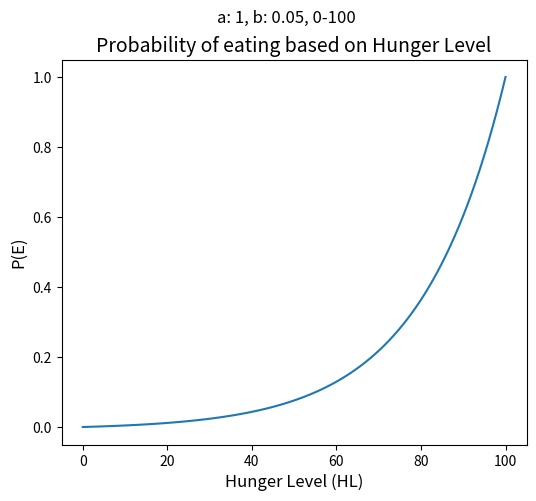
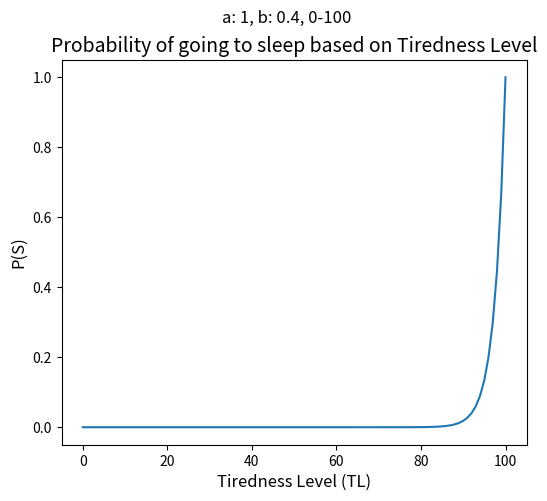
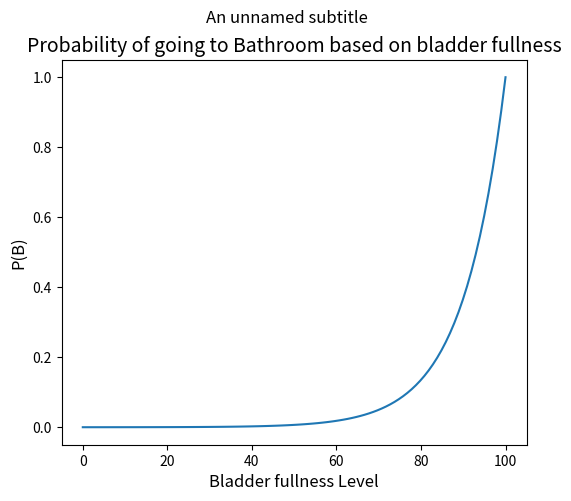

Recreate these plots in Python, in order.
import math
import matplotlib.pyplot as plt
import numpy as np

import numpy as np

def softmax(x):
    e_x = np.exp(x - np.max(x))
    return e_x / e_x.sum()

def print_function(f, x_min, x_max, n_points):
    x = x_min
    dx = (x_max - x_min) / n_points
    while x < x_max:
        print(x, f(x))
        x += dx

def plot_function(x_values, y_values, title = "An unnamed plot", x_label = "X Values", y_label = "Y Values", subtitle = "An unnamed subtitle", save_fig = False):
    plt.figure(figsize = (6,5))
    plt.plot(x_values, y_values)
    plt.title(title, fontsize = 14)
    plt.suptitle(subtitle, fontsize = 12)
    plt.xlabel(x_label, fontsize = 12)
    plt.ylabel(y_label, fontsize = 12)
    if save_fig:
        filename = title.replace(" ", "_") + ".png"
        plt.savefig(filename)
    plt.show()

def normalize(x, x_min, x_max):
    return (x - x_min) / (x_max - x_min)

# a: amplitude (y-intercept)
# b: growth rate
# x: time
def exponential_function(a, b, min = 0, max = 100, points = 100, y_range_min = 0, y_range_max = 100):
    x_values = np.linspace(min, max, points)
    y_values = a * np.exp(b * x_values)
    y_values = normalize(y_values, np.min(y_values), np.max(y_values))
    
    return x_values, y_values

x_values, y_values = exponential_function(a = 1, b = 0.05, min = 0, max = 100)
plot_function(x_values=x_values, y_values=y_values, title = "Probability of eating based on Hunger Level", y_label = "P(E)", x_label = "Hunger Level (HL)", subtitle="a: 1, b: 0.05, 0-100")

x_values, y_values = exponential_function(a = 1, b = 0.4, min = 0, max = 100)
plot_function(x_values=x_values, y_values=y_values, title = "Probability of going to sleep based on Tiredness Level", y_label = "P(S)", x_label = "Tiredness Level (TL)", subtitle = "a: 1, b: 0.4, 0-100", save_fig=True)

x_values, y_values = exponential_function(a = 1, b = 0.1, min = 0, max = 100)
plot_function(x_values=x_values, y_values=y_values, title = "Probability of going to Bathroom based on bladder fullness", y_label = "P(B)", x_label = "Bladder fullness Level", save_fig=True)